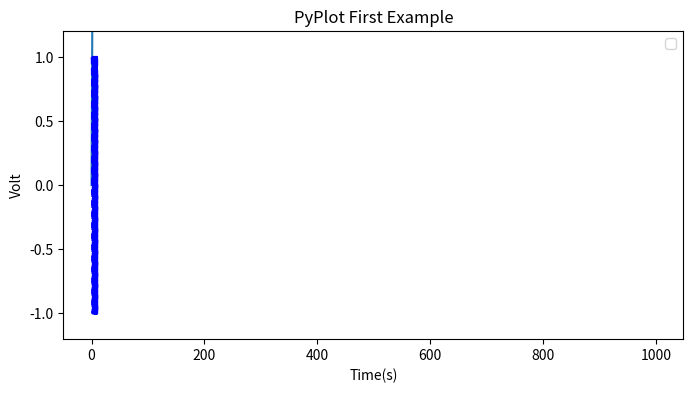

Write the Python code that produced this figure.
# -*- coding: utf-8 -*-
import numpy as np
import matplotlib.pyplot as plt

x = np.linspace(0, 10, 1000)
y = np.sin(x)
z = np.cos(x**2)
plt.figure(figsize=(8,4))
# for i in range(100):
#     plt.plot(i,np.sin(i),label="$sin(x)$",color="red",linewidth=2)
# plt.show()
plt.plot(list(range(1000)),list(range(1000)))
plt.plot(x,z,"b--")
plt.xlabel("Time(s)")
plt.ylabel("Volt")
plt.title("PyPlot First Example")
plt.ylim(-1.2,1.2)
plt.legend()
plt.show()